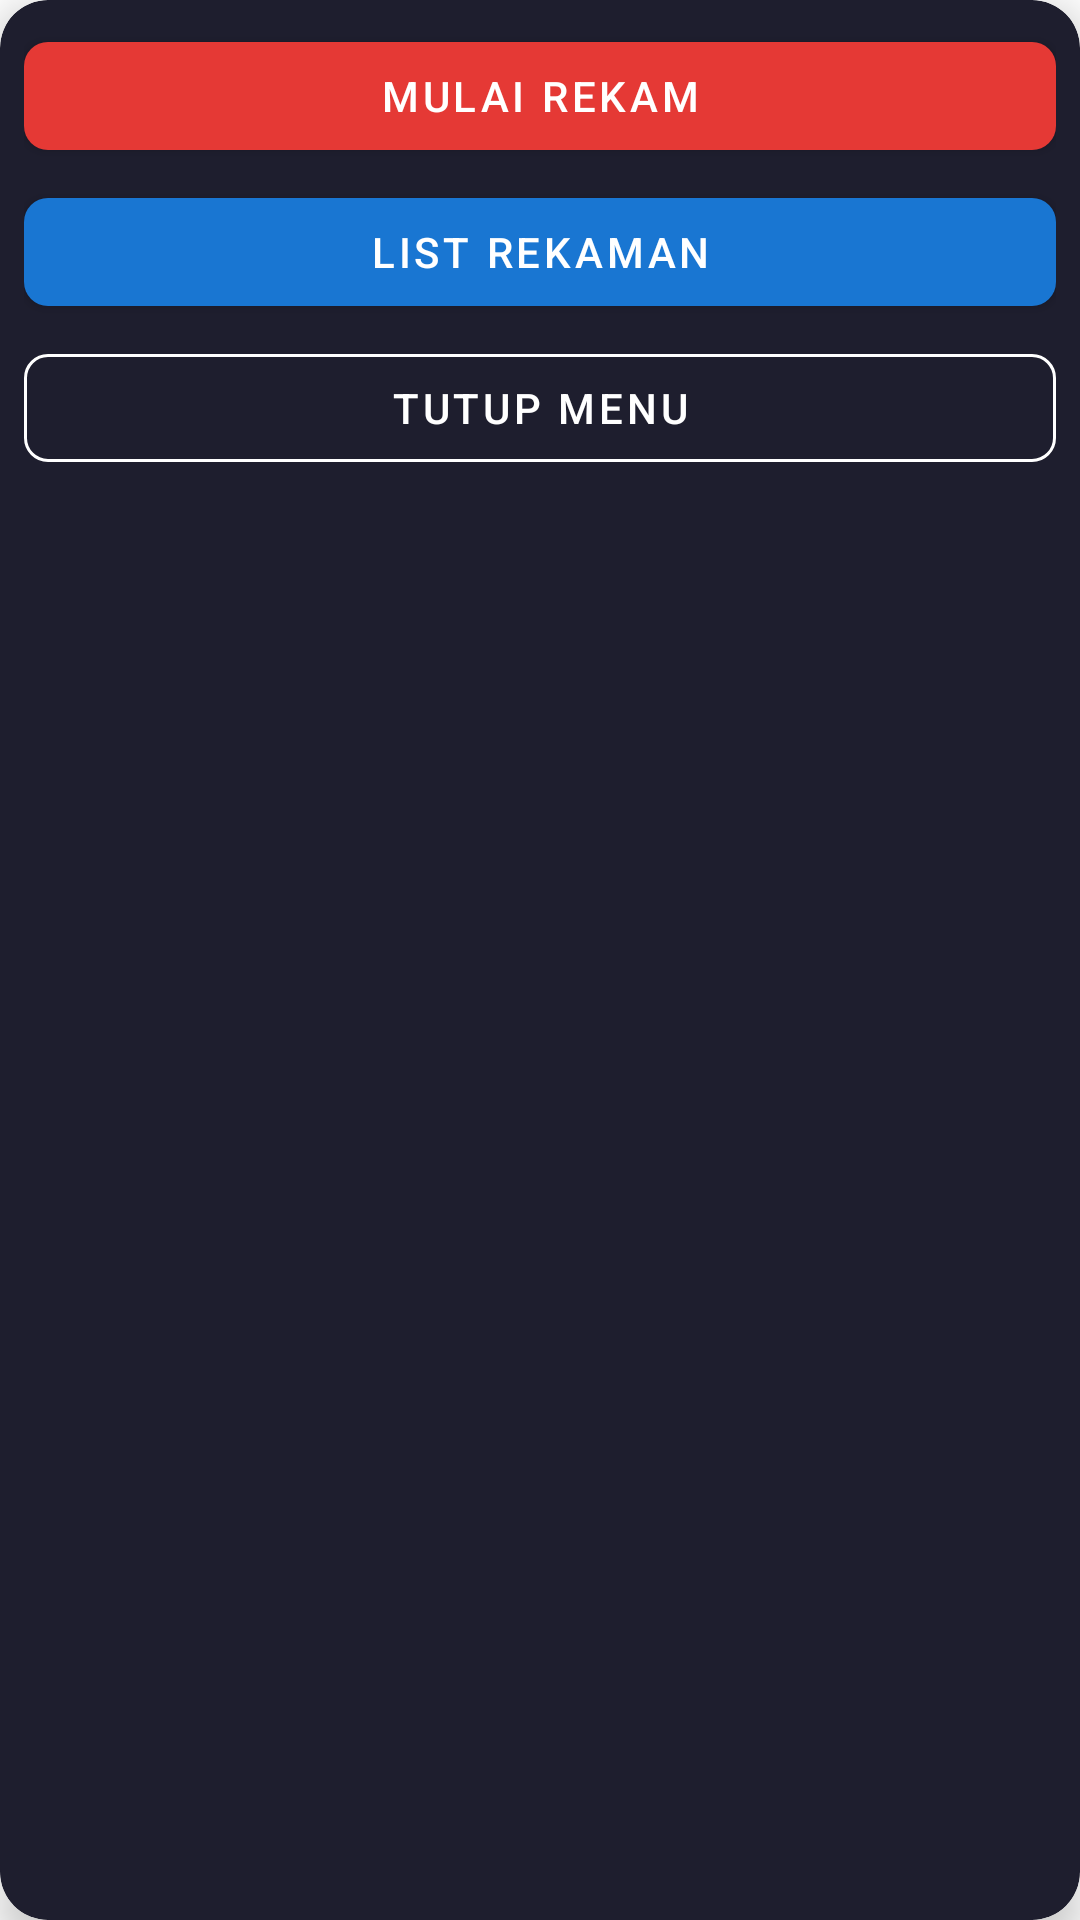

Layout XML and referenced resources for this Android screen:
<!-- AndroidManifest.xml: application theme Theme.MacroFlow -->
<!-- res/layout/layout_floating_menu.xml -->
<?xml version="1.0" encoding="utf-8"?>
<androidx.cardview.widget.CardView xmlns:android="http://schemas.android.com/apk/res/android"
    xmlns:app="http://schemas.android.com/apk/res-auto"
    android:layout_width="200dp"
    android:layout_height="wrap_content"
    app:cardBackgroundColor="@color/color_surface"
    app:cardCornerRadius="16dp"
    app:cardElevation="8dp">

    <LinearLayout
        android:layout_width="match_parent"
        android:layout_height="wrap_content"
        android:orientation="vertical"
        android:padding="8dp">

        <com.google.android.material.button.MaterialButton
            android:id="@+id/btnStartRecord"
            android:layout_width="match_parent"
            android:layout_height="wrap_content"
            android:layout_marginBottom="4dp"
            android:text="@string/btn_start_record"
            android:textColor="@color/white"
            app:backgroundTint="@color/color_record_active"
            app:cornerRadius="8dp"/>

        <com.google.android.material.button.MaterialButton
            android:id="@+id/btnListRecordings"
            android:layout_width="match_parent"
            android:layout_height="wrap_content"
            android:layout_marginBottom="4dp"
            android:text="@string/btn_list_recordings"
            android:textColor="@color/white"
            app:backgroundTint="@color/color_primary"
            app:cornerRadius="8dp"/>

        <com.google.android.material.button.MaterialButton
            android:id="@+id/btnCloseMenu"
            style="@style/Widget.MaterialComponents.Button.OutlinedButton"
            android:layout_width="match_parent"
            android:layout_height="wrap_content"
            android:text="@string/btn_close_menu"
            android:textColor="@color/white"
            app:cornerRadius="8dp"
            app:strokeColor="@color/white"/>

    </LinearLayout>

</androidx.cardview.widget.CardView>
<!-- resources referenced by this layout -->
<resources>
  <color name="color_primary">#FF1976D2</color>
  <color name="color_record_active">#FFE53935</color>
  <color name="color_surface">#FF1E1E2E</color>
  <color name="white">#FFFFFFFF</color>
  <string name="btn_close_menu">Tutup Menu</string>
  <string name="btn_list_recordings">List Rekaman</string>
  <string name="btn_start_record">Mulai Rekam</string>
  <style name="Theme.MacroFlow" parent="Theme.MaterialComponents.DayNight.DarkActionBar">
          <item name="colorPrimary">@color/color_primary</item>
          <item name="colorPrimaryVariant">@color/color_primary_dark</item>
          <item name="colorOnPrimary">@color/white</item>
          <item name="colorSecondary">@color/color_accent</item>
          <item name="colorSecondaryVariant">@color/teal_700</item>
          <item name="colorOnSecondary">@color/black</item>
          <item name="android:statusBarColor">?attr/colorPrimaryVariant</item>
      </style>
  <color name="color_primary_dark">#FF0D47A1</color>
  <color name="color_accent">#FF03A9F4</color>
  <color name="teal_700">#FF018786</color>
  <color name="black">#FF000000</color>
</resources>
